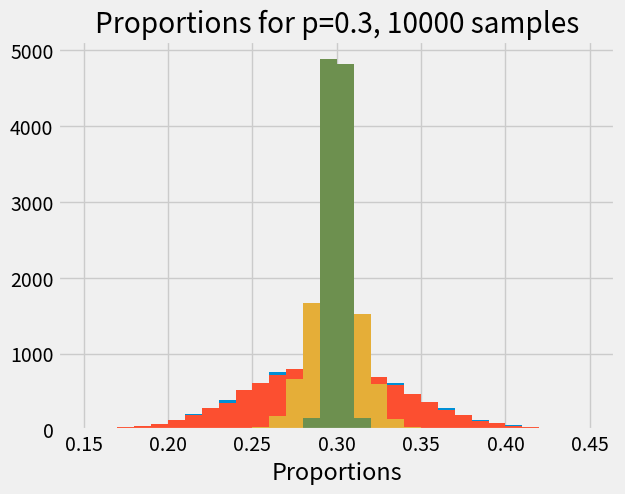

The script that saved this image:
# Don't change this cell; just run it.
import numpy as np
# Make random number generator.
rng = np.random.default_rng()
import matplotlib.pyplot as plt
# Make the plots look more fancy.
plt.style.use('fivethirtyeight')

p_red = 30 / 100

p_red = 0.3
p_not_red = 0.7

cars = rng.choice(['red', 'not_red'],
                   p=[p_red, p_not_red],
                   size=100)
prop = np.count_nonzero(cars == 'red') / 100
print('Proportion of red', prop)

n_iters = 10000
n_cars = 100
props = np.zeros(n_iters)
for i in np.arange(n_iters):
    samples = rng.choice(['red', 'not_red'],
                         p=[p_red, p_not_red],
                         size=n_cars)
    props[i] = np.count_nonzero(samples == 'red') / n_cars
# Define the bins for the histogram to make them comparable across n_cars
plt.hist(props, bins=np.arange(0.15, 0.45, 0.01))
plt.xlabel('Proportions')
plt.title('Proportions for p=0.3, ' +  str(n_cars) + ' samples');

def show_proportions(n_cars, n_iters=10000):
    props = np.zeros(n_iters)
    for i in np.arange(n_iters):
        samples = rng.choice(['red', 'not_red'],
                              p=[p_red, p_not_red],
                              size=n_cars)
        props[i] = np.count_nonzero(samples == 'red') / n_cars
    # Define the bins for the histogram to make them comparable across n_cars
    plt.hist(props, bins=np.arange(0.15, 0.45, 0.01))
    plt.xlabel('Proportions')
    plt.title('Proportions for p=0.3, ' +  str(n_cars) + ' samples');

show_proportions(100)

show_proportions(1000)

show_proportions(10000)